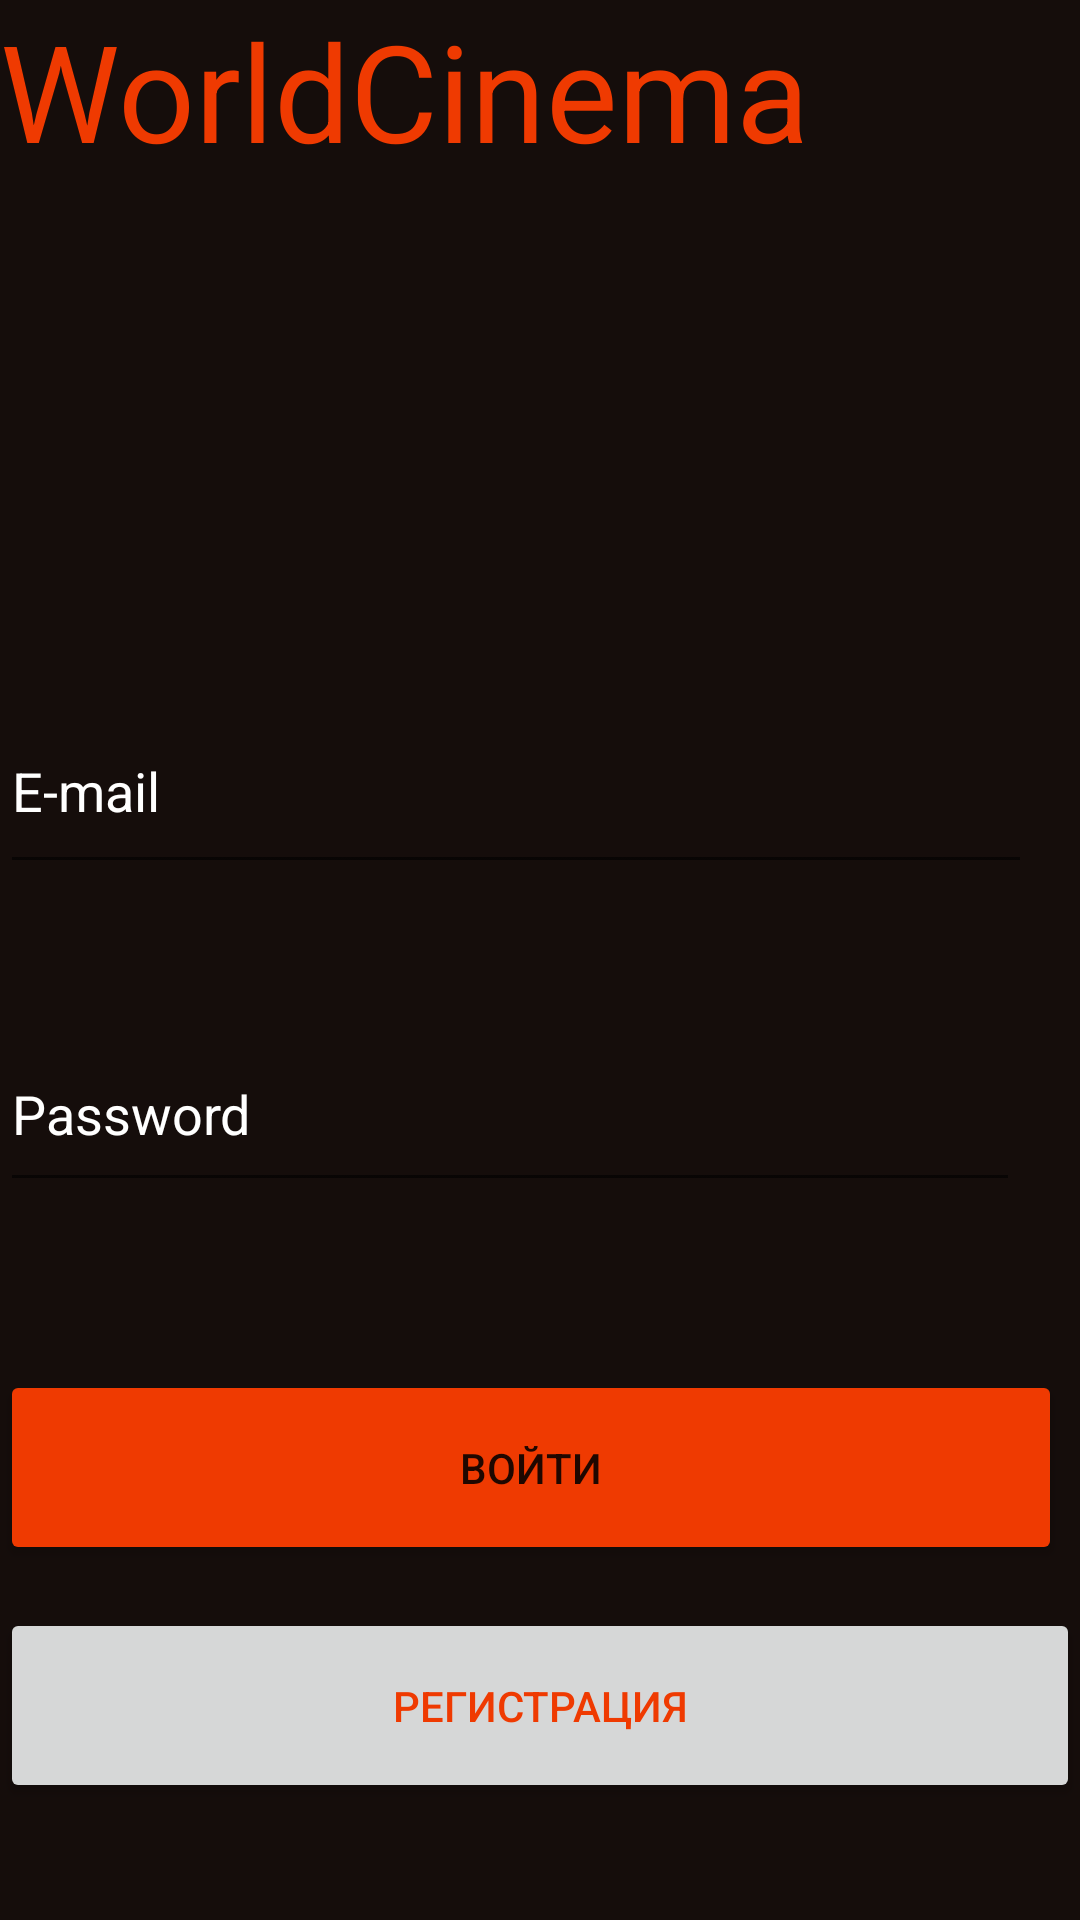

Layout XML and referenced resources for this Android screen:
<!-- AndroidManifest.xml: application theme Theme.Ekz -->
<!-- res/layout/activity_main_login.xml -->
<?xml version="1.0" encoding="utf-8"?>
<androidx.constraintlayout.widget.ConstraintLayout xmlns:android="http://schemas.android.com/apk/res/android"
    xmlns:app="http://schemas.android.com/apk/res-auto"
    xmlns:tools="http://schemas.android.com/tools"
    android:layout_width="match_parent"
    android:layout_height="match_parent"
    android:background="@color/black"
    tools:context=".Main_login">

    <ImageView
        android:id="@+id/imageView4"
        android:layout_width="356dp"
        android:layout_height="236dp"
        android:contentDescription="TODO"
        app:layout_constraintBottom_toBottomOf="parent"
        app:layout_constraintTop_toTopOf="parent"
        app:layout_constraintVertical_bias="0.0"
        app:srcCompat="@mipmap/icon"
        tools:ignore="MissingConstraints"
        tools:layout_editor_absoluteX="27dp" />

    <TextView
        android:id="@+id/textView"
        android:layout_width="270dp"
        android:layout_height="71dp"
        android:text="@string/worldcinema"
        android:textColor="@color/orange"
        android:textSize="45sp"
        tools:ignore="MissingConstraints"
        tools:layout_editor_absoluteX="61dp"
        tools:layout_editor_absoluteY="161dp" />

    <EditText
        android:id="@+id/editTextTextEmailAddress"
        android:layout_width="344dp"
        android:layout_height="65dp"
        android:layout_marginBottom="44dp"
        android:ems="10"
        android:hint="E-mail"
        android:inputType="textEmailAddress"
        android:textColor="@color/white"
        android:textColorHint="@color/white"
        app:layout_constraintBottom_toTopOf="@+id/editTextTextPassword"
        tools:ignore="MissingConstraints"
        tools:layout_editor_absoluteX="39dp" />

    <EditText
        android:id="@+id/editTextTextPassword"
        android:layout_width="340dp"
        android:layout_height="62dp"
        android:layout_marginBottom="56dp"
        android:ems="10"
        android:hint="Password"
        android:inputType="textPassword"
        android:textColor="@color/white"
        android:textColorHint="@color/white"
        app:layout_constraintBottom_toTopOf="@+id/button"
        tools:ignore="MissingConstraints"
        tools:layout_editor_absoluteX="35dp" />

    <Button
        android:id="@+id/button"
        android:layout_width="354dp"
        android:layout_height="65dp"
        android:backgroundTint="@color/orange"
        android:text="Войти"
        app:layout_constraintBottom_toBottomOf="parent"
        app:layout_constraintTop_toTopOf="parent"
        app:layout_constraintVertical_bias="0.794"
        tools:ignore="MissingConstraints"
        tools:layout_editor_absoluteX="25dp" />

    <Button
        android:id="@+id/button2"
        android:layout_width="360dp"
        android:layout_height="65dp"
        android:text="Регистрация"
        android:textColor="@color/orange"
        app:layout_constraintBottom_toBottomOf="parent"
        app:layout_constraintTop_toTopOf="parent"
        app:layout_constraintVertical_bias="0.932"
        tools:ignore="MissingConstraints"
        tools:layout_editor_absoluteX="23dp" />
</androidx.constraintlayout.widget.ConstraintLayout>
<!-- resources referenced by this layout -->
<resources>
  <color name="black">#150D0B</color>
  <color name="orange">#EF3A01</color>
  <color name="white">#FFFFFFFF</color>
  <string name="worldcinema">WorldCinema</string>
  <style name="Theme.Ekz" parent="Theme.MaterialComponents.DayNight.DarkActionBar">
          
          <item name="colorPrimary">@color/black</item>
          <item name="colorPrimaryVariant">@color/purple_700</item>
          <item name="colorOnPrimary">@color/white</item>
          
          <item name="colorSecondary">@color/teal_200</item>
          <item name="colorSecondaryVariant">@color/teal_700</item>
          <item name="colorOnSecondary">@color/black</item>
          
          <item name="android:statusBarColor">?attr/colorPrimaryVariant</item>
          
      </style>
  <color name="purple_700">#FF3700B3</color>
  <color name="teal_200">#FF03DAC5</color>
  <color name="teal_700">#FF018786</color>
</resources>
